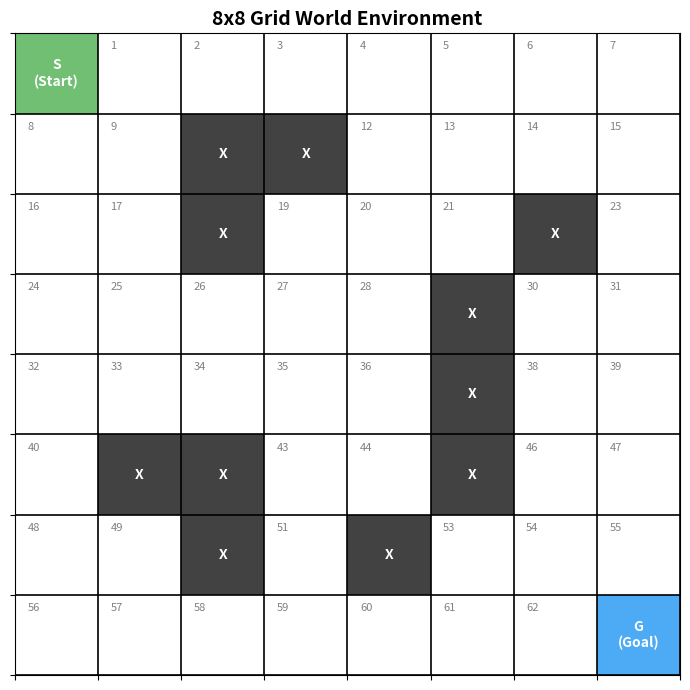

Source code (Python):
import numpy as np
import matplotlib.pyplot as plt
import matplotlib.patches as patches

class GridWorldEnv:
    def __init__(self, size=8, is_stochastic=False, custom_obstacles=None):
        self.size = size
        self.n_states = size * size  # 64 states (from 0 to 63)
        self.n_actions = 4           # 0: Up, 1: Down, 2: Left, 3: Right
        self.is_stochastic = is_stochastic
        
        # Start near upper-left, Goal near lower-right
        self.start_pos = (0, 0)
        self.goal_pos = (size - 1, size - 1)
        
        # Default obstacles for 8x8 simple maze
        if custom_obstacles is not None:
            self.obstacles = custom_obstacles
        else:
            self.obstacles = [
                (1, 2), (1, 3), (2, 2),
                (3, 5), (4, 5), (5, 5),
                (5, 1), (5, 2), (6, 2),
                (2, 6), (6, 4)
            ]
            
        # Rewards specification
        self.step_reward = -1
        self.collision_penalty = -10
        self.goal_reward = 100
        self.gamma = 0.95  # Discount factor
        
        self.action_names = {0: 'Up', 1: 'Down', 2: 'Left', 3: 'Right'}
        self.action_deltas = {
            0: (-1, 0), # Up
            1: (1, 0),  # Down
            2: (0, -1), # Left
            3: (0, 1)   # Right
        }
        
        self.agent_pos = self.start_pos

    def pos_to_state(self, pos):
        return pos[0] * self.size + pos[1]

    def state_to_pos(self, state):
        return (state // self.size, state % self.size)

    def reset(self):
        self.agent_pos = self.start_pos
        return self.pos_to_state(self.agent_pos)

    def get_transitions(self, state, action):

        pos = self.state_to_pos(state)
        
        if pos == self.goal_pos or pos in self.obstacles:
            return [(1.0, state, 0, True)]

        transitions = []
        if not self.is_stochastic:
            intended_actions = [(1.0, action)]
        else:
            if action in [0, 1]: # Up or Down -> slip Left or Right
                slip_actions = [2, 3]
            else:                # Left or Right -> slip Up or Down
                slip_actions = [0, 1]
            intended_actions = [
                (0.8, action),
                (0.1, slip_actions[0]),
                (0.1, slip_actions[1])
            ]

        for prob, act in intended_actions:
            dr, dc = self.action_deltas[act]
            next_r, next_c = pos[0] + dr, pos[1] + dc
            next_pos = (next_r, next_c)

            if (next_r < 0 or next_r >= self.size or 
                next_c < 0 or next_c >= self.size or 
                next_pos in self.obstacles):
                next_state = state
                reward = self.collision_penalty
                done = False
            elif next_pos == self.goal_pos:
                next_state = self.pos_to_state(next_pos)
                reward = self.goal_reward
                done = True
            else:
                next_state = self.pos_to_state(next_pos)
                reward = self.step_reward
                done = False

            transitions.append((prob, next_state, reward, done))

        return transitions

    def step(self, action):
        current_state = self.pos_to_state(self.agent_pos)
        transitions = self.get_transitions(current_state, action)
        
        probs = [t[0] for t in transitions]
        idx = np.random.choice(len(transitions), p=probs)
        _, next_state, reward, done = transitions[idx]
        
        self.agent_pos = self.state_to_pos(next_state)
        return next_state, reward, done

    def render(self, path=None, save_path=None, title="8x8 Grid World Environment"):
        fig, ax = plt.subplots(figsize=(7, 7))
        ax.set_xlim(0, self.size)
        ax.set_ylim(0, self.size)
        ax.invert_yaxis() 
        ax.set_xticks(np.arange(0, self.size + 1, 1))
        ax.set_yticks(np.arange(0, self.size + 1, 1))
        ax.grid(True, color='black', linewidth=1.2)
        ax.set_xticklabels([])
        ax.set_yticklabels([])

        for r in range(self.size):
            for c in range(self.size):
                if (r, c) == self.start_pos:
                    ax.add_patch(patches.Rectangle((c, r), 1, 1, facecolor='#4CAF50', alpha=0.8))
                    ax.text(c + 0.5, r + 0.5, 'S\n(Start)', ha='center', va='center', color='white', fontweight='bold')
                elif (r, c) == self.goal_pos:
                    ax.add_patch(patches.Rectangle((c, r), 1, 1, facecolor='#2196F3', alpha=0.8))
                    ax.text(c + 0.5, r + 0.5, 'G\n(Goal)', ha='center', va='center', color='white', fontweight='bold')
                elif (r, c) in self.obstacles:
                    ax.add_patch(patches.Rectangle((c, r), 1, 1, facecolor='#424242'))
                    ax.text(c + 0.5, r + 0.5, 'X', ha='center', va='center', color='white', fontweight='bold')
                else:
                    # كتابة رقم الحالة بخط صغير بالزاوية
                    state_num = self.pos_to_state((r, c))
                    ax.text(c + 0.15, r + 0.2, str(state_num), fontsize=8, color='gray')

        if path:
            path_coords = [self.state_to_pos(s) for s in path]
            ys = [p[0] + 0.5 for p in path_coords]
            xs = [p[1] + 0.5 for p in path_coords]
            ax.plot(xs, ys, color='red', marker='o', linewidth=2.5, markersize=6, label='Robot Path')
            ax.legend(loc='upper right')

        plt.title(title, fontsize=14, fontweight='bold')
        plt.tight_layout()
        
        if save_path:
            plt.savefig(save_path, dpi=300)
            print(f"✅ تم حفظ الرسمة بنجاح في: {save_path}")
        plt.show()

if __name__ == "__main__":
    env = GridWorldEnv(size=8, is_stochastic=False)
    env.render(save_path="task1_grid_environment.png")
